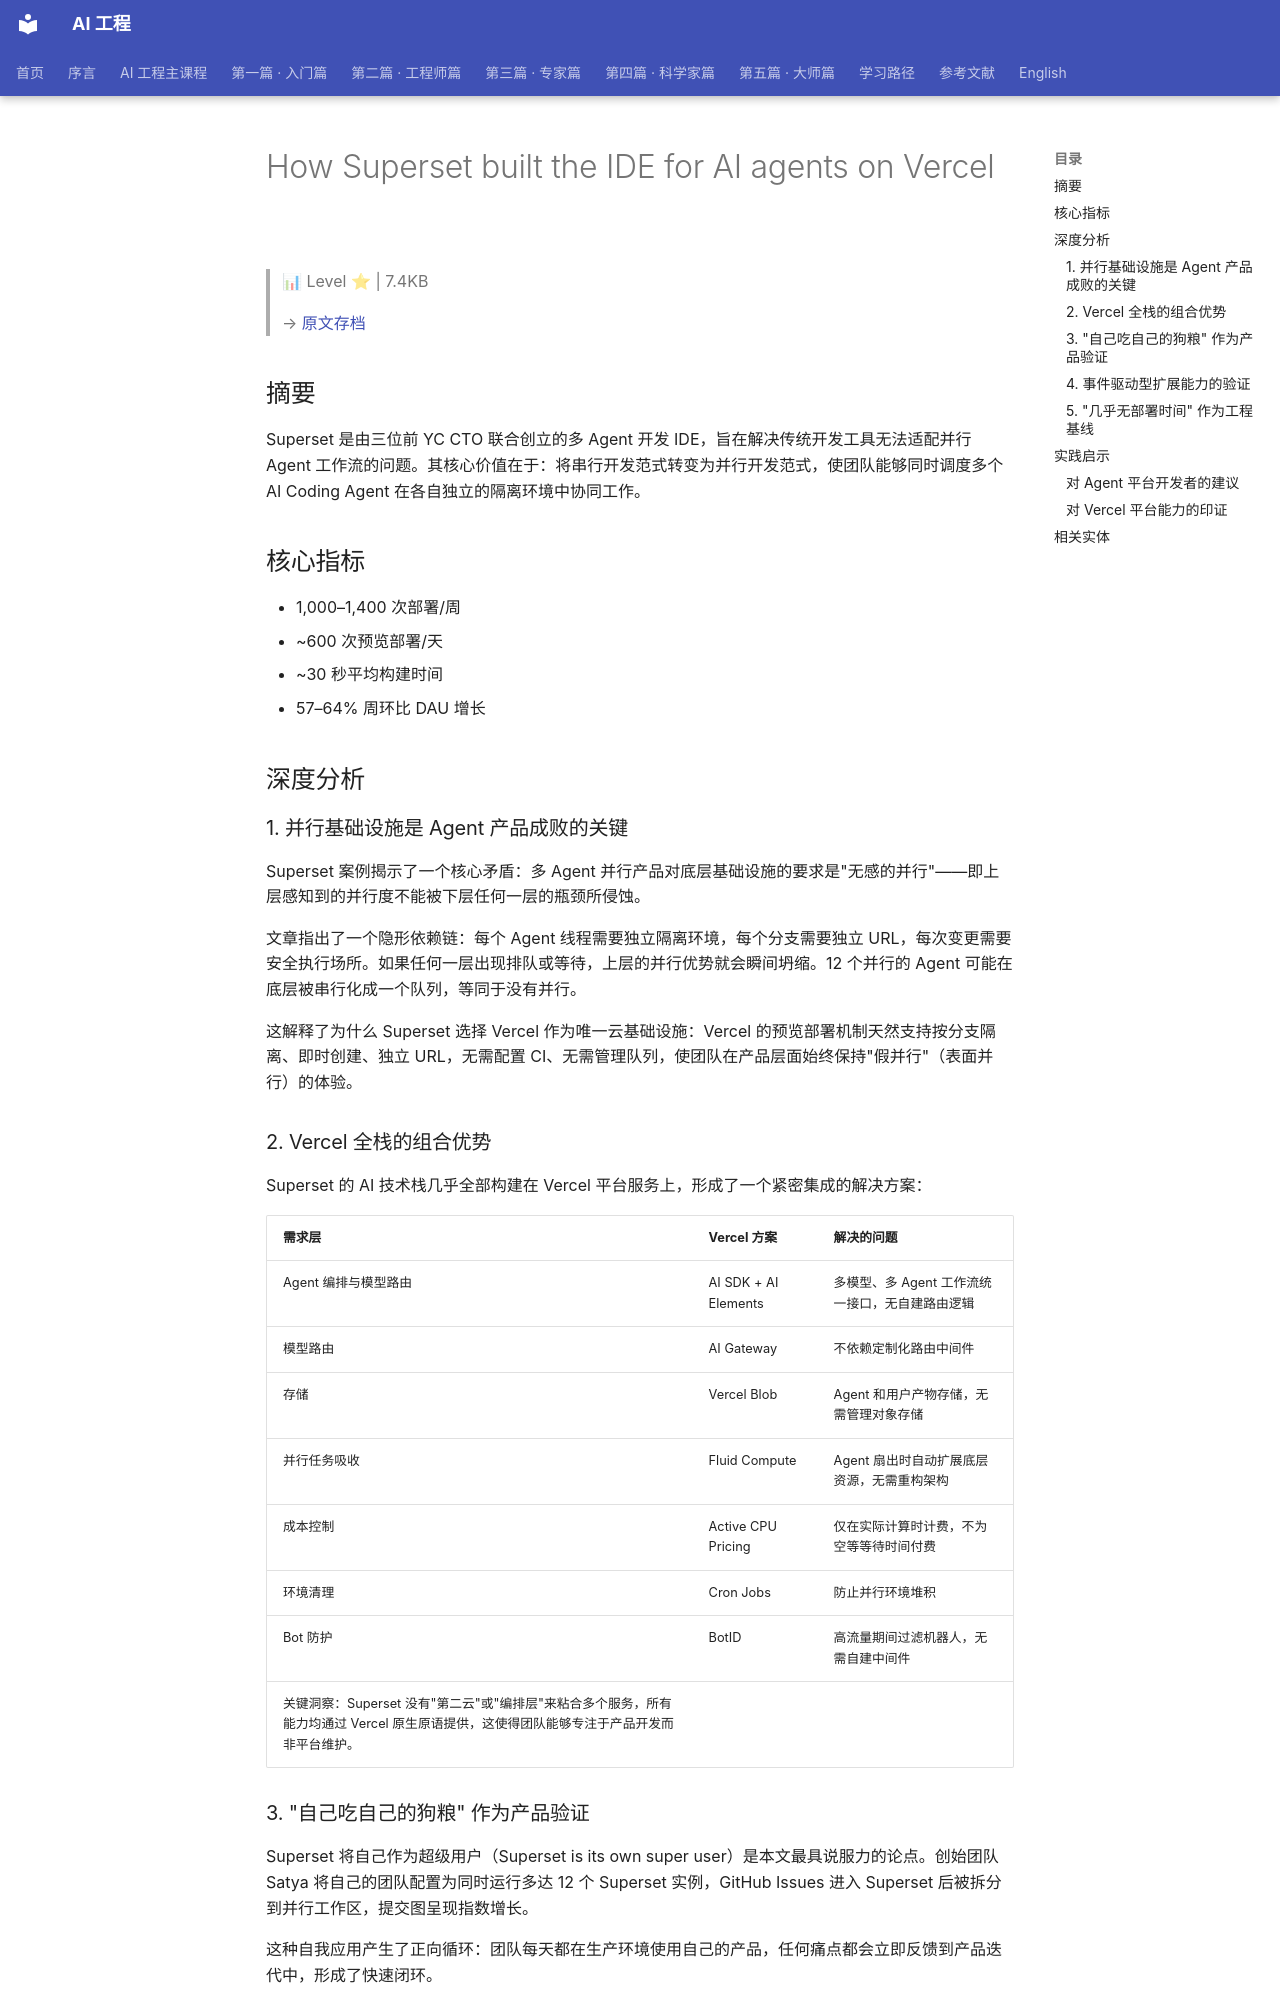

repository: QianJinGuo/wiki-book · page: ch01/023-how-superset-built-the-ide-for-ai-agents-on-vercel.html · generator: mkdocs

# How Superset built the IDE for AI agents on Vercel

> 📊 Level ⭐ | 7.4KB

> → [原文存档](https://vercel.com/blog/how-superset-built-the-ide-for-ai-agents-on-vercel)

## 摘要
Superset 是由三位前 YC CTO 联合创立的多 Agent 开发 IDE，旨在解决传统开发工具无法适配并行 Agent 工作流的问题。其核心价值在于：将串行开发范式转变为并行开发范式，使团队能够同时调度多个 AI Coding Agent 在各自独立的隔离环境中协同工作。

## 核心指标
- 1,000–1,400 次部署/周 
- ~600 次预览部署/天 
- ~30 秒平均构建时间 
- 57–64% 周环比 DAU 增长 

## 深度分析
### 1. 并行基础设施是 Agent 产品成败的关键
Superset 案例揭示了一个核心矛盾：多 Agent 并行产品对底层基础设施的要求是"无感的并行"——即上层感知到的并行度不能被下层任何一层的瓶颈所侵蚀。

文章指出了一个隐形依赖链：每个 Agent 线程需要独立隔离环境，每个分支需要独立 URL，每次变更需要安全执行场所。如果任何一层出现排队或等待，上层的并行优势就会瞬间坍缩。12 个并行的 Agent 可能在底层被串行化成一个队列，等同于没有并行。

这解释了为什么 Superset 选择 Vercel 作为唯一云基础设施：Vercel 的预览部署机制天然支持按分支隔离、即时创建、独立 URL，无需配置 CI、无需管理队列，使团队在产品层面始终保持"假并行"（表面并行）的体验。

### 2. Vercel 全栈的组合优势
Superset 的 AI 技术栈几乎全部构建在 Vercel 平台服务上，形成了一个紧密集成的解决方案：

| 需求层 | Vercel 方案 | 解决的问题 |
|---|---|---|
| Agent 编排与模型路由 | AI SDK + AI Elements | 多模型、多 Agent 工作流统一接口，无自建路由逻辑 |
| 模型路由 | AI Gateway | 不依赖定制化路由中间件 |
| 存储 | Vercel Blob | Agent 和用户产物存储，无需管理对象存储 |
| 并行任务吸收 | Fluid Compute | Agent 扇出时自动扩展底层资源，无需重构架构 |
| 成本控制 | Active CPU Pricing | 仅在实际计算时计费，不为空等等待时间付费 |
| 环境清理 | Cron Jobs | 防止并行环境堆积 |
| Bot 防护 | BotID | 高流量期间过滤机器人，无需自建中间件 |
关键洞察：Superset 没有"第二云"或"编排层"来粘合多个服务，所有能力均通过 Vercel 原生原语提供，这使得团队能够专注于产品开发而非平台维护。

### 3. "自己吃自己的狗粮" 作为产品验证
Superset 将自己作为超级用户（Superset is its own super user）是本文最具说服力的论点。创始团队 Satya 将自己的团队配置为同时运行多达 12 个 Superset 实例，GitHub Issues 进入 Superset 后被拆分到并行工作区，提交图呈现指数增长。

这种自我应用产生了正向循环：团队每天都在生产环境使用自己的产品，任何痛点都会立即反馈到产品迭代中，形成了快速闭环。

### 4. 事件驱动型扩展能力的验证
Hacker News "Show HN" 发布期间，用户数一夜间翻了三倍，Superset 没有任何人中途配置基础设施即吸收了流量峰值。  这验证了 Vercel 底层弹性扩展能力与 Superset 上层多 Agent 架构的兼容性。进一步的案例：客户报障后，Agent 可在 30 分钟内完成复现、修复、生成预览、合并代码的全流程；若修复恶化则可即时回滚，将错误部署的成本降至接近零。

### 5. "几乎无部署时间" 作为工程基线
30 秒构建时间、每周 1,000–1,400 次部署是 Superset 工作流速度的量化保障。这个基线的意义在于：它使"写代码→预览→发布"的循环足够短，即使跨越数十条并行工作流，开发速度也不会停滞。  快速部署将 Agent 的试错成本降低，使开发者愿意让 Agent 尝试更多方案而不担心后果。

## 实践启示
